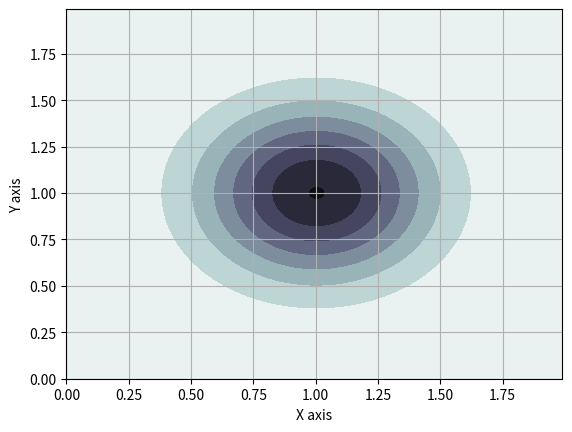
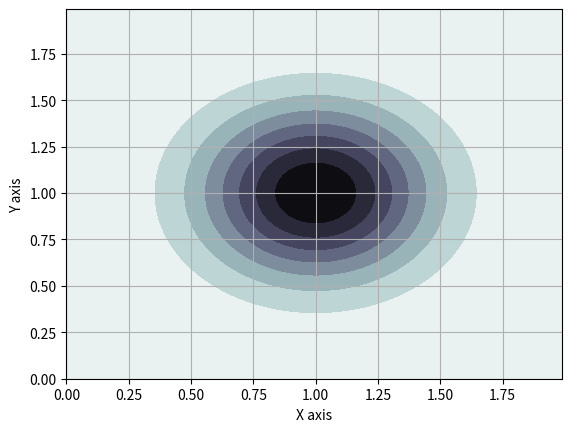

Write Python code to recreate these figures, in order. (Note: this script raises an exception after producing the figures.)
import matplotlib.pyplot as plt
import numpy as np

from mpl_toolkits.mplot3d import Axes3D
from scipy.stats import multivariate_normal
"""
Apply a given succession of flows, planar or radial, to a unit gaussian and observe deformation of contour plot.
"""

# =======
# Plot helpers
def plot_3d_distribution(X, Y, pdf):
    #Make a 3D plot
    pos = np.empty(X.shape + (2,))
    pos[:, :, 0] = X; pos[:, :, 1] = Y
    fig = plt.figure()
    ax = fig.gca(projection='3d')
    ax.plot_surface(X, Y, pdf, cmap='bone_r', linewidth=0)
    ax.set_xlabel('X axis')
    ax.set_ylabel('Y axis')
    ax.set_zlabel('Z axis')

def plot_contour_distribution(X,Y,pdf):
    # Contour plot
    pos = np.empty(X.shape + (2,))
    pos[:, :, 0] = X; pos[:, :, 1] = Y
    fig = plt.figure()
    ax = fig.gca()
    ax.contourf(X, Y, pdf, cmap='bone_r')
    ax.set_xlabel('X axis')
    ax.set_ylabel('Y axis')
    ax.grid()

# =======
# Data
resolution = 1e-2
x = np.arange(0, 2, resolution)
y = np.arange(0, 2, resolution)
X, Y = np.meshgrid(x,y)

# =======
# Original Distribution

original_mu = np.array([1,1])
original_sigma = 0.1 * np.eye(2)
rv = multivariate_normal(original_mu, original_sigma)

# ======
# Parameters of the normalizing flow
h = np.tanh
def h_p(x):
    return 1 - (np.tanh(x)*np.tanh(x))
w = np.array([0, -1])
u = np.array([0.999, 0.999])
b = 1

# ======
# Check correctness of (u,w) for f invertible [planar]
def f_invertible_planar(u,w):
    return (w@(u.T)) >= -1

# Check correctness of (alpha, beta) for f invertible [radial]
def f_invertible_radial(alpha, beta):
    return (beta >= - alpha)

# ======
# ~~ Manual
# K = 1 manual
pos = np.empty(X.shape + (2,))
pos[:, :, 0] = X; pos[:, :, 1] = Y
def ln_q1(z0):
    psi = h_p(w@z0.T+b)*(w.T)
    return np.log(rv.pdf(z0)) - np.log(np.abs(1+u@psi.T))

pdf_z1 = np.zeros((pos.shape[0],pos.shape[1],1))
for i in range(pdf_z1.shape[0]):
    for j in range(pdf_z1.shape[1]):
        pdf_z1[i,j] = np.exp(ln_q1(pos[i,j]))

z0 = np.array([1, 1.5])
ln_q1(z0)

# ~~ Tensor/Matrix
def planar(z0, q0, K, u, w, b):

    def h(x):
        return np.tanh(x)

    def h_p(x):
        return 1 - (np.tanh(x)*np.tanh(x))

    def f(z, u, w, b):
        return z + h((w@(z.T)).reshape(-1,1) + b)@u[None,:]

    def fk(z, u, w, b, K):
        zk = z
        for k in range(K):
            zk = f(zk, u, w, b)
        return zk

    def psi(z, w, b):
        return h_p((w@(z.T)).reshape(-1,1) + b)@w[None,:]

    ln_qK = np.log(q0(z0))
    for k in range(1,K+1):
        ln_qK -= np.log(np.abs(1 + (psi(
            fk(z0,u[k],w[k],b[k],k-1),w[k],b[k]
            )@u[k][:,None]))).flatten()
    return ln_qK

def radial(z0, q0, K, zref, alpha, beta):

    def h(r, alpha):
        return 1 / (alpha + r)

    def h_p(r, alpha):
        return -1 / ((alpha + r)**2)

    def f(z, zref, alpha, beta):
        r = np.linalg.norm(z - zref, ord='fro')**2
        return z + beta*h(r, alpha)*(z-zref)

    def fk(z0, zref, alpha, beta, K):
        zk = z0
        for k in range(K):
            zk = f(zk, zref, alpha, beta)
        return zk

    ln_qK = np.log(q0(z0))
    for k in range(1,K+1):
        zk_1 = fk(z0, zref[k], alpha[k], beta[k], k-1)
        rk_1 = np.linalg.norm(zk_1 - zref[k], axis=1)**2 # fro or 2 ?
        ln_qK -= ((z0.shape[1]-1) * np.log(1 + beta[k]*h(rk_1, alpha[k])) +
            np.log(1 + beta[k]*h(rk_1, alpha[k]) + beta[k]*h_p(rk_1, alpha[k])*rk_1))
    return ln_qK

# beware of 1 index for start
w = [0, np.array([0, -1]), np.array([-1, 0]), np.array([-1, 0]), np.array([-1, 0])]
u = [0, np.array([0.999, 0.999]), np.array([-0.9999, -0.9999]), np.array([-0.9999, -0.9999]), np.array([-0.9999, -0.9999])]
b = [0, 1, 1, 1, 1]

zref = [0, np.array([[1.15, 1]]), np.array([[1.15, 1]]), np.array([[1.15, 1]])]
alpha = [0, 1, 0.1, 0.1]
beta = [0, -0.05, -0.001, -0.001]

n_layers = 1

PLANAR_FLOW = False
RADIAL_FLOW = not PLANAR_FLOW

if PLANAR_FLOW:
    for i in range(1, n_layers + 1):
        print('F invertible? {}'.format(f_invertible_planar(u[i],w[i])))

    pdf_z1 = planar(pos.reshape(-1,2), rv.pdf, n_layers, u, w, b)
    pdf_z1 = np.exp(pdf_z1)
if RADIAL_FLOW:
    for i in range(1, n_layers + 1):
        print('F invertible? {}'.format(f_invertible_radial(alpha[i],beta[i])))

    pdf_z1 = radial(pos.reshape(-1,2), rv.pdf, n_layers, zref, alpha, beta)
    pdf_z1 = np.exp(pdf_z1)

# Integrals of distributions
print('Integral of the initial distribution: {}'.format(np.trapz(np.trapz(rv.pdf(pos), pos[0, :, 0], axis=0), pos[:, 0, 1])))
print('Integral of the distribution after the flow: {}'.format(np.trapz(np.trapz(pdf_z1.reshape(X.shape), pos[0, :, 0], axis=0), pos[:, 0, 1])))

# Plot
if True:
    plot_contour_distribution(X,Y, pdf_z1.reshape(X.shape))
    plot_contour_distribution(X,Y, rv.pdf(pos))
    plot_3d_distribution(X,Y, pdf_z1.reshape(X.shape))
    plot_3d_distribution(X,Y, rv.pdf(pos))
plt.show()